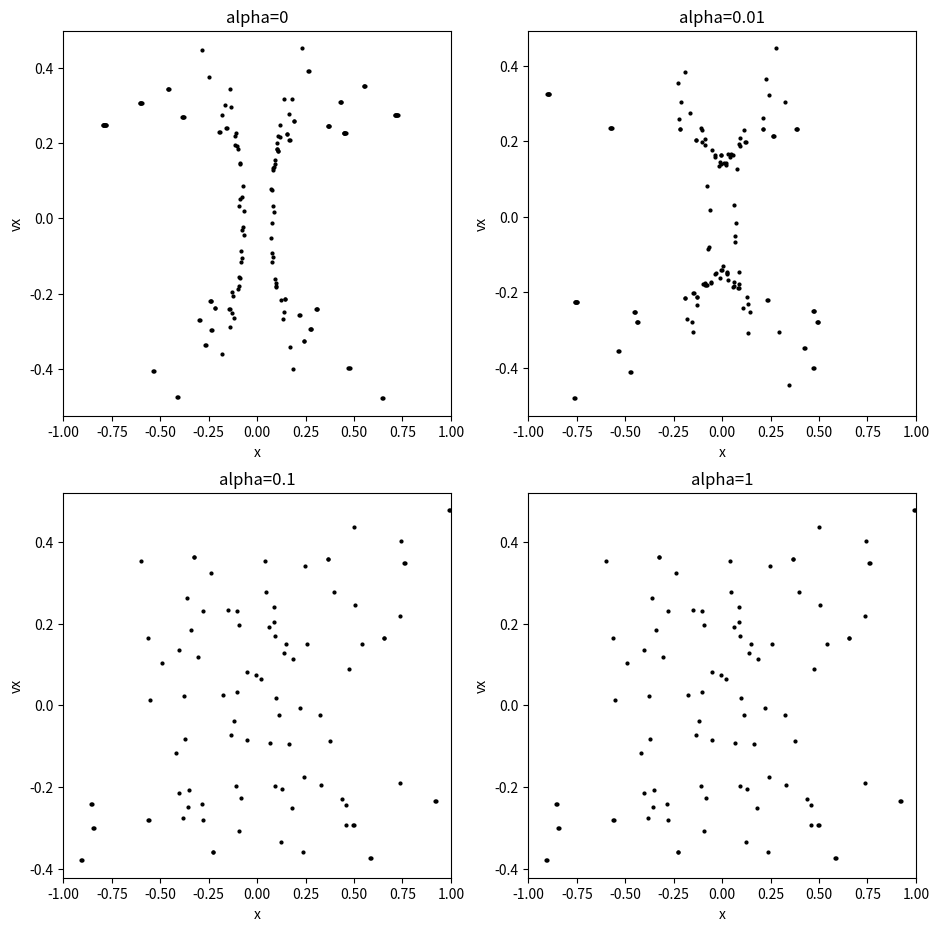

Reproduce this figure in Python.
import math
import matplotlib.pyplot as plt
import numpy as np
def billiard(x0,y0,vx0,vy0,r,a,time):
    x=[x0]
    y=[y0]
    vx=vx0
    vy=vy0
    VX=[vx]
    t=[0]
    dt=0.01
    T=0
    while T<=time:
        x.append(x[-1]+vx*dt)
        y.append(y[-1]+vy*dt)
        t.append(t[-1]+dt)
        VX.append(vx)
        if y[-1]>=a and (x[-1]**2+(y[-1]-a)**2)>r**2:
            d=math.sqrt(x[-1]**2+(y[-1]-a)**2)
            d2=math.sqrt(vx**2+vy**2)
            d1=2*r-d
            
            x.append(x[-1]*d1/d)
            y.append((y[-1]-a)*d1/d+a)
            cs=x[-1]/d
            ss=(y[-1]-a)/d
            vpt=vy*cs-vx*ss
            vpr=-(vy*ss+vx*cs)
            vx=vpr*cs-vpt*ss
            vy=vpr*ss+vpt*cs
            VX.append(vx)
        elif y[-1]<=-a and (x[-1]**2+(y[-1]+a)**2)>r**2:
            d=math.sqrt(x[-1]**2+(y[-1]+a)**2)
            d1=2*r-d
            x.append(x[-1]*d1/d)
            y.append((y[-1]+a)*d1/d-a)
            cs=x[-1]/d
            ss=(y[-1]+a)/d
            vpt=vy*cs-vx*ss
            vpr=-(vy*ss+vx*cs)
            vx=vpr*cs-vpt*ss
            vy=vpr*ss+vpt*cs
            VX.append(vx)
        elif -a<y[-1]<a and x[-1]>r:
           x[-1]=2*r-x[-1]
           x.append(x[-1])
           y.append(y[-1])
           vx=-vx
           VX.append(vx)
        elif -a<y[-1]<a and x[-1]<-r:
           x[-1]=-2*r-x[-1]
           vx=-vx  
           x.append(x[-1])
           y.append(y[-1])
           VX.append(vx)
        T=t[-1]
    return x,y,VX

fig = plt.figure(figsize=(11, 11))

B=billiard(0.5,0.5,-0.4,-0.3,1,0,800)
a=B[0]
b=B[1]
c=B[2]
V=[]
xx=[]
A=billiard(0.5,0.5,-0.4,-0.3,1,0.01,800)
aa=A[0]
bb=A[1]
cc=A[2]
VV=[]
xxx=[]
C=billiard(0.5,0.5,-0.4,-0.3,1,0.1,800)
aaa=C[0]
bbb=C[1]
ccc=C[2]
VVV=[]
xxxx=[]
D=billiard(0.5,0.5,-0.4,-0.3,1,1,800)
aaaa=C[0]
bbbb=C[1]
cccc=C[2]
VVVV=[]
xxxxx=[]
plt.subplot(2,2,1)
plt.xlim(-1,1)

for i in range(len(B[1])-1):
    if abs(b[i])<0.001:
        V.append(c[i])
        xx.append(a[i])
plt.plot(xx,V,'o', ms=2,color='black')
plt.xlabel('x')
plt.ylabel('vx')
plt.title('alpha=0')
plt.subplot(2,2,2)
plt.xlim(-1,1)

for i in range(len(A[1])-1):
    if abs(bb[i])<0.001:
        VV.append(cc[i])
        xxx.append(aa[i])
plt.plot(xxx,VV,'o', ms=2,color='black')
plt.xlabel('x')
plt.ylabel('vx')
plt.title('alpha=0.01')
plt.subplot(2,2,3)
plt.xlim(-1,1)

for i in range(len(C[1])-1):
    if abs(bbb[i])<0.001:
        VVV.append(ccc[i])
        xxxx.append(aaa[i])
plt.plot(xxxx,VVV,'o', ms=2,color='black')
plt.xlabel('x')
plt.ylabel('vx')
plt.title('alpha=0.1')
plt.subplot(2,2,4)
plt.xlim(-1,1)

for i in range(len(D[1])-1):
    if abs(bbbb[i])<0.001:
        VVVV.append(cccc[i])
        xxxxx.append(aaaa[i])
plt.plot(xxxx,VVV,'o', ms=2,color='black')
plt.xlabel('x')
plt.ylabel('vx')
plt.title('alpha=1')

